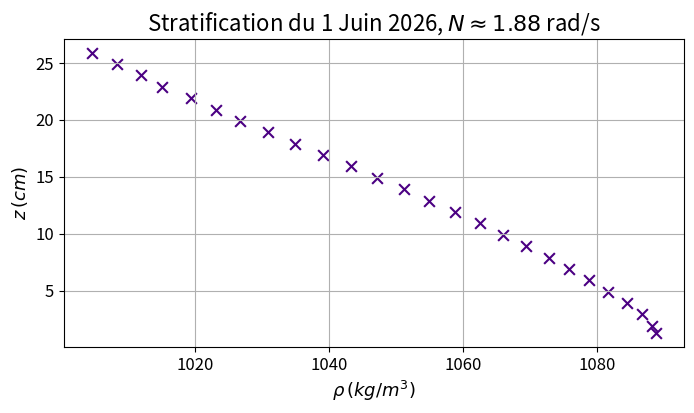

Source code (Python):
#!/usr/bin/env python3
# -*- coding: utf-8 -*-

"""
Created on Mon Jun  1 16:47:12 2026

@author: robinou

Mesure de la stratification faite le 1 Juin 2026
après avoir rempli la cuve
"""

import numpy as np
import matplotlib.pyplot as plt

# Graduations notées sur le tube en PVC (en cm)
z_graduation = np.arange(25,0,-1) 
z_graduation = np.append(z_graduation, 0.4)

# Offset du l'écart cellules-bout de la sonde

z = z_graduation + 0.9

# Mesures de conductimétrie (mS/cm), incertitudes faibles

sigma = np.array([9.16, 13.25, 16.95, 19.94, 23.71, 26.71, 29.47, 32.53,
                  35.32, 38.12, 40.81, 43.22, 45.56, 47.72, 49.86, 51.91, 
                  53.73, 55.51, 57.24, 58.69, 60.16, 61.55, 62.87, 63.93, 
                  64.64, 64.88])

# Conversion en densité

rho  = 998 + 0.62*sigma + 0.012*np.square(sigma)

# Calcul de la fréquence de Brunt-Väisälä

a1,a0 = np.polyfit(z*1e-2, rho, deg = 1)
N = np.sqrt(-(a1*9.81)/998)

# Plot 

plt.figure(figsize = (8,4))

plt.scatter(rho, z, color = 'indigo', marker = 'x', s = 60)

plt.xticks(fontsize=12)
plt.yticks(fontsize=12)

plt.xlabel(r'$\rho \, (kg/m^3)$', size = 13)
plt.ylabel(r'$z \, (cm)$', size = 13)
plt.grid()

plt.title(r"Stratification du 1 Juin 2026, $N \approx {:.2f}$ rad/s".format(N), 
          size = 16)
plt.show()
